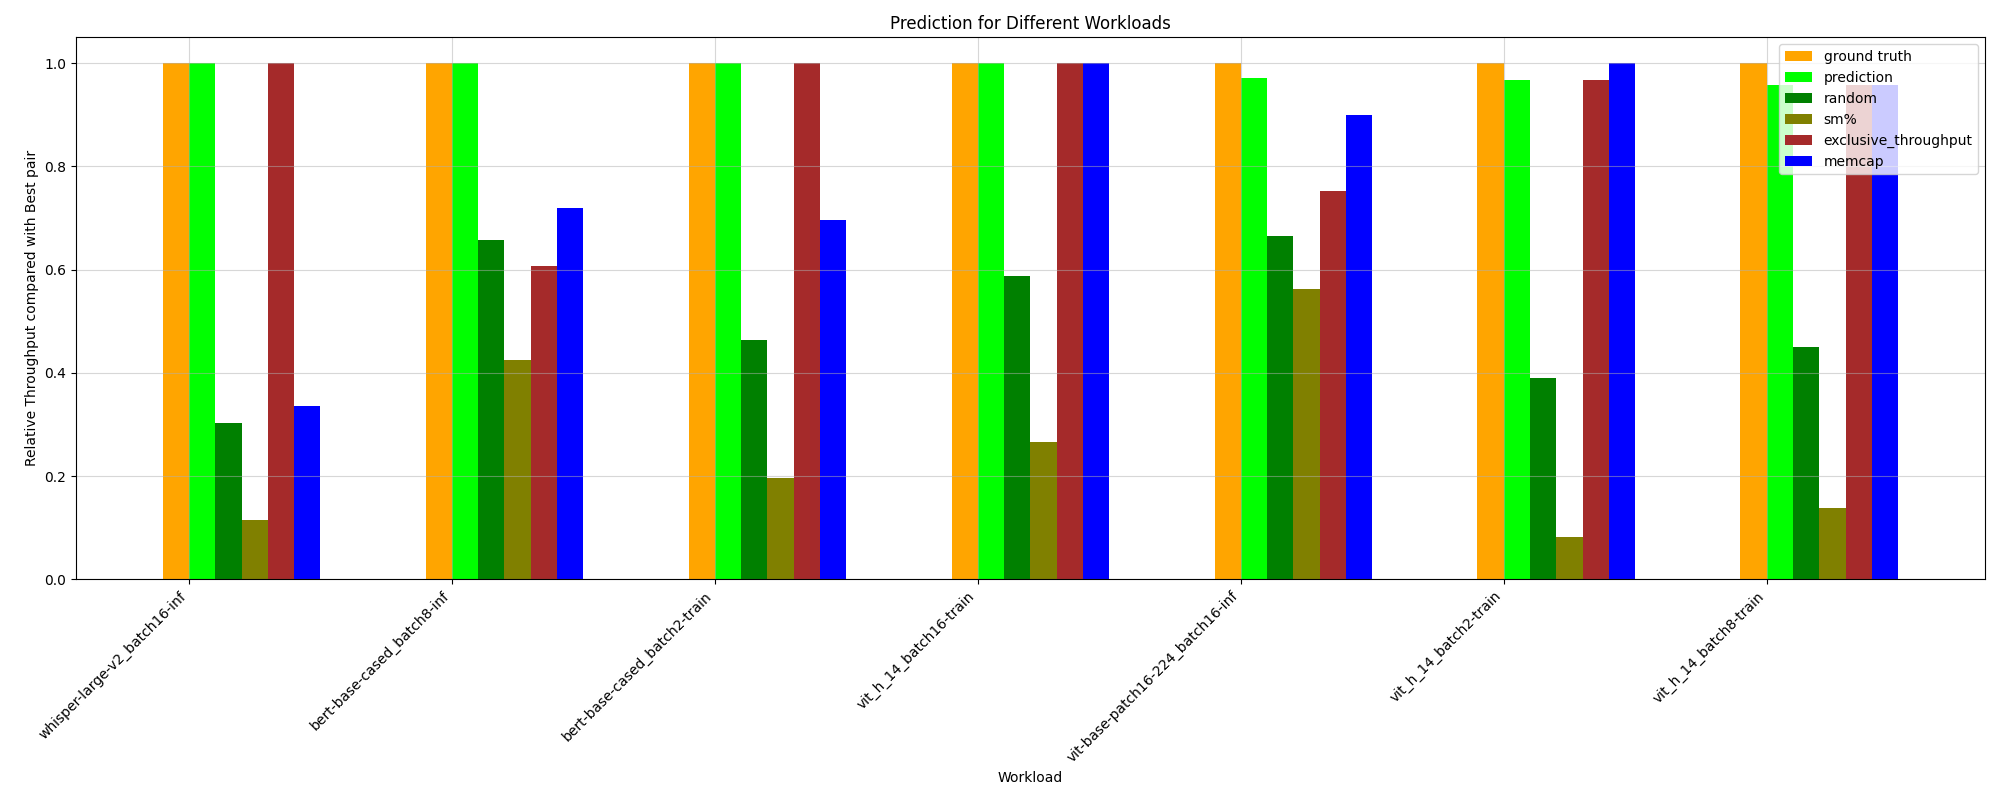

Values plotted in this chart, from the file beside it:
HPworkload, ground truth, random, prediction, _Threads, _Compute (SM) Throughput, _DRAM Throughput, _Memory Throughput, _Registers, _Static Shared Memory, exclusive_throughput, sm%, mem%, memcap, ground truth value
whisper-large-v2_batch8-inf, 1.0, 0.354, 0.7152, 0.07902, 0.9593, 1.0, 0.2401, 0.07902, 0.07045, 0.9593, 0.07902, 0.2401, 1.0, 63.43
vit-base-patch16-224_batch8-inf, 1.0, 0.6798, 0.8674, 0.8476, 0.9821, 0.8476, 0.8476, 0.8476, 0.8476, 0.6347, 0.433, 0.8476, 0.8719, 164.7
albert-base-v2_batch2-train, 1.0, 0.435, 0.9327, 0.706, 1.0, 0.706, 0.706, 0.706, 0.1532, 0.6887, 0.241, 0.706, 0.6882, 100.3
bert-base-cased_batch8-inf, 1.0, 0.6568, 1.0, 0.8492, 0.9461, 0.8492, 0.8492, 0.8492, 0.4201, 0.6073, 0.4256, 0.8492, 0.7197, 151
wav2vec2-base-960h_batch8-inf, 1.0, 0.5559, 0.7897, 0.9903, 0.9903, 0.9903, 0.9903, 0.9903, 0.2147, 0.7897, 0.4556, 1.0, 0.7068, 120.6
bert-base-cased_batch8-train, 1.0, 0.5557, 0.8186, 0.6368, 0.8846, 0.6368, 0.6368, 0.6368, 0.6368, 0.9282, 0.2665, 0.6368, 0.8186, 94.56
bert-base-cased_batch16-inf, 1.0, 0.6555, 0.7758, 0.8421, 0.9308, 0.8421, 0.8421, 0.8421, 0.4409, 0.7758, 0.6182, 0.8421, 0.7517, 145.3
vit_h_14_batch8-train, 1.0, 0.4507, 0.9574, 0.7829, 0.1116, 0.7829, 0.7829, 0.7829, 0.08766, 0.9574, 0.1387, 0.7829, 0.9574, 70.25
vit-base-patch16-224_batch16-inf, 1.0, 0.6647, 0.971, 0.8519, 1.0, 0.8519, 0.8519, 0.8519, 0.2755, 0.752, 0.5617, 0.8519, 0.8998, 164.7
whisper-large-v2_batch16-inf, 1.0, 0.3019, 1.0, 0.335, 1.0, 0.335, 0.335, 0.335, 0.09691, 1.0, 0.1151, 0.335, 0.335, 46.12
wav2vec2-base-960h_batch16-inf, 1.0, 0.7088, 0.721, 0.721, 0.8441, 0.721, 0.721, 0.721, 0.721, 0.7404, 0.5181, 0.721, 0.677, 123.8
albert-base-v2_batch16-train, 1.0, 0.533, 0.8425, 0.9354, 0.9354, 0.9354, 0.9354, 0.9354, 0.1913, 1.0, 0.3701, 0.9354, 0.6121, 76.27
wav2vec2-base-960h_batch2-inf, 1.0, 0.5186, 0.8718, 0.9362, 0.9362, 0.9362, 0.5446, 0.9362, 0.3217, 0.6357, 0.4303, 0.5446, 0.7058, 119.1
albert-base-v2_batch8-train, 1.0, 0.4859, 0.9249, 0.6251, 0.9249, 0.6251, 0.6251, 0.6251, 0.1165, 0.6936, 0.2779, 0.6251, 0.5796, 92.5
vit-base-patch16-224_batch2-inf, 1.0, 0.6042, 0.8722, 0.8576, 0.9949, 0.8576, 0.8576, 0.8576, 0.3794, 0.6364, 0.4511, 0.8576, 0.914, 140.3
bert-base-cased_batch16-train, 1.0, 0.4942, 0.8683, 0.8683, 0.8683, 0.8683, 0.4964, 0.8683, 0.2837, 0.5712, 0.4044, 0.4964, 0.5712, 87.8
bert-base-cased_batch2-inf, 1.0, 0.602, 0.7333, 0.9691, 0.9691, 0.9691, 0.5675, 0.9691, 0.9691, 0.5658, 0.6263, 0.5675, 0.704, 148.2
bert-base-cased_batch2-train, 1.0, 0.4629, 1.0, 0.7112, 0.9095, 0.7112, 0.7112, 0.7112, 0.1712, 1.0, 0.1963, 0.7112, 0.6965, 99.59
vit_h_14_batch16-train, 1.0, 0.5871, 1.0, 0.8309, 1.0, 0.8309, 0.8309, 0.8309, 0.8309, 1.0, 0.2662, 0.8309, 1.0, 64.07
vit_h_14_batch2-train, 1.0, 0.3903, 0.9681, 0.682, 0.7684, 0.682, 0.682, 0.682, 0.05401, 0.9681, 0.08231, 0.682, 1.0, 92.8
whisper-large-v2_batch2-inf, 1.0, 0.3954, 0.8201, 0.7368, 0.7368, 0.7368, 0.7368, 0.7368, 0.04797, 0.9941, 0.06504, 0.8201, 1.0, 85.42
